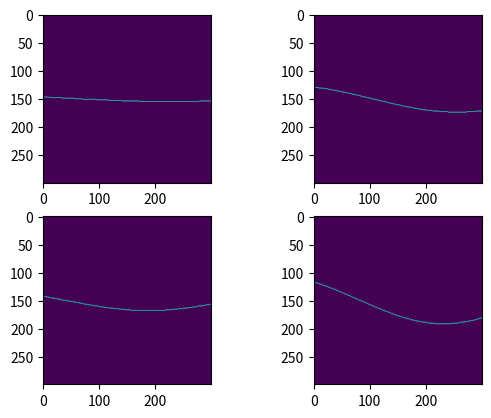

The matplotlib source for this figure:
import numpy as np
from matplotlib import pyplot as plt

# Creation of the accumulator array:
def incremenet_and_plot(accumulator, x, y):
    h , w = accumulator.shape

    max_rho = int(np.sqrt((h)**2 + (w)**2))

    for i in range(w):
        # Angle
        theta = (i / w) * np.pi - np.pi/2 
        # Rho
        rho = int(x * np.cos(theta) + y * np.sin(theta))
        rho_index = int((rho + max_rho) * h / (max_rho * 2))
        accumulator[rho_index, i] += 1

    return accumulator
    

accumulator = np.zeros((300,300))
accumulator = incremenet_and_plot(accumulator, 10, 10)
plt.subplot(2,2,1)
plt.imshow(accumulator)

accumulator = np.zeros((300,300))
accumulator = incremenet_and_plot(accumulator, 30, 60)
plt.subplot(2,2,2)
plt.imshow(accumulator)

accumulator = np.zeros((300,300))
accumulator = incremenet_and_plot(accumulator, 50, 20)
plt.subplot(2,2,3)
plt.imshow(accumulator)

accumulator = np.zeros((300,300))
accumulator = incremenet_and_plot(accumulator, 80, 90)
plt.subplot(2,2,4)
plt.imshow(accumulator)


plt.show()